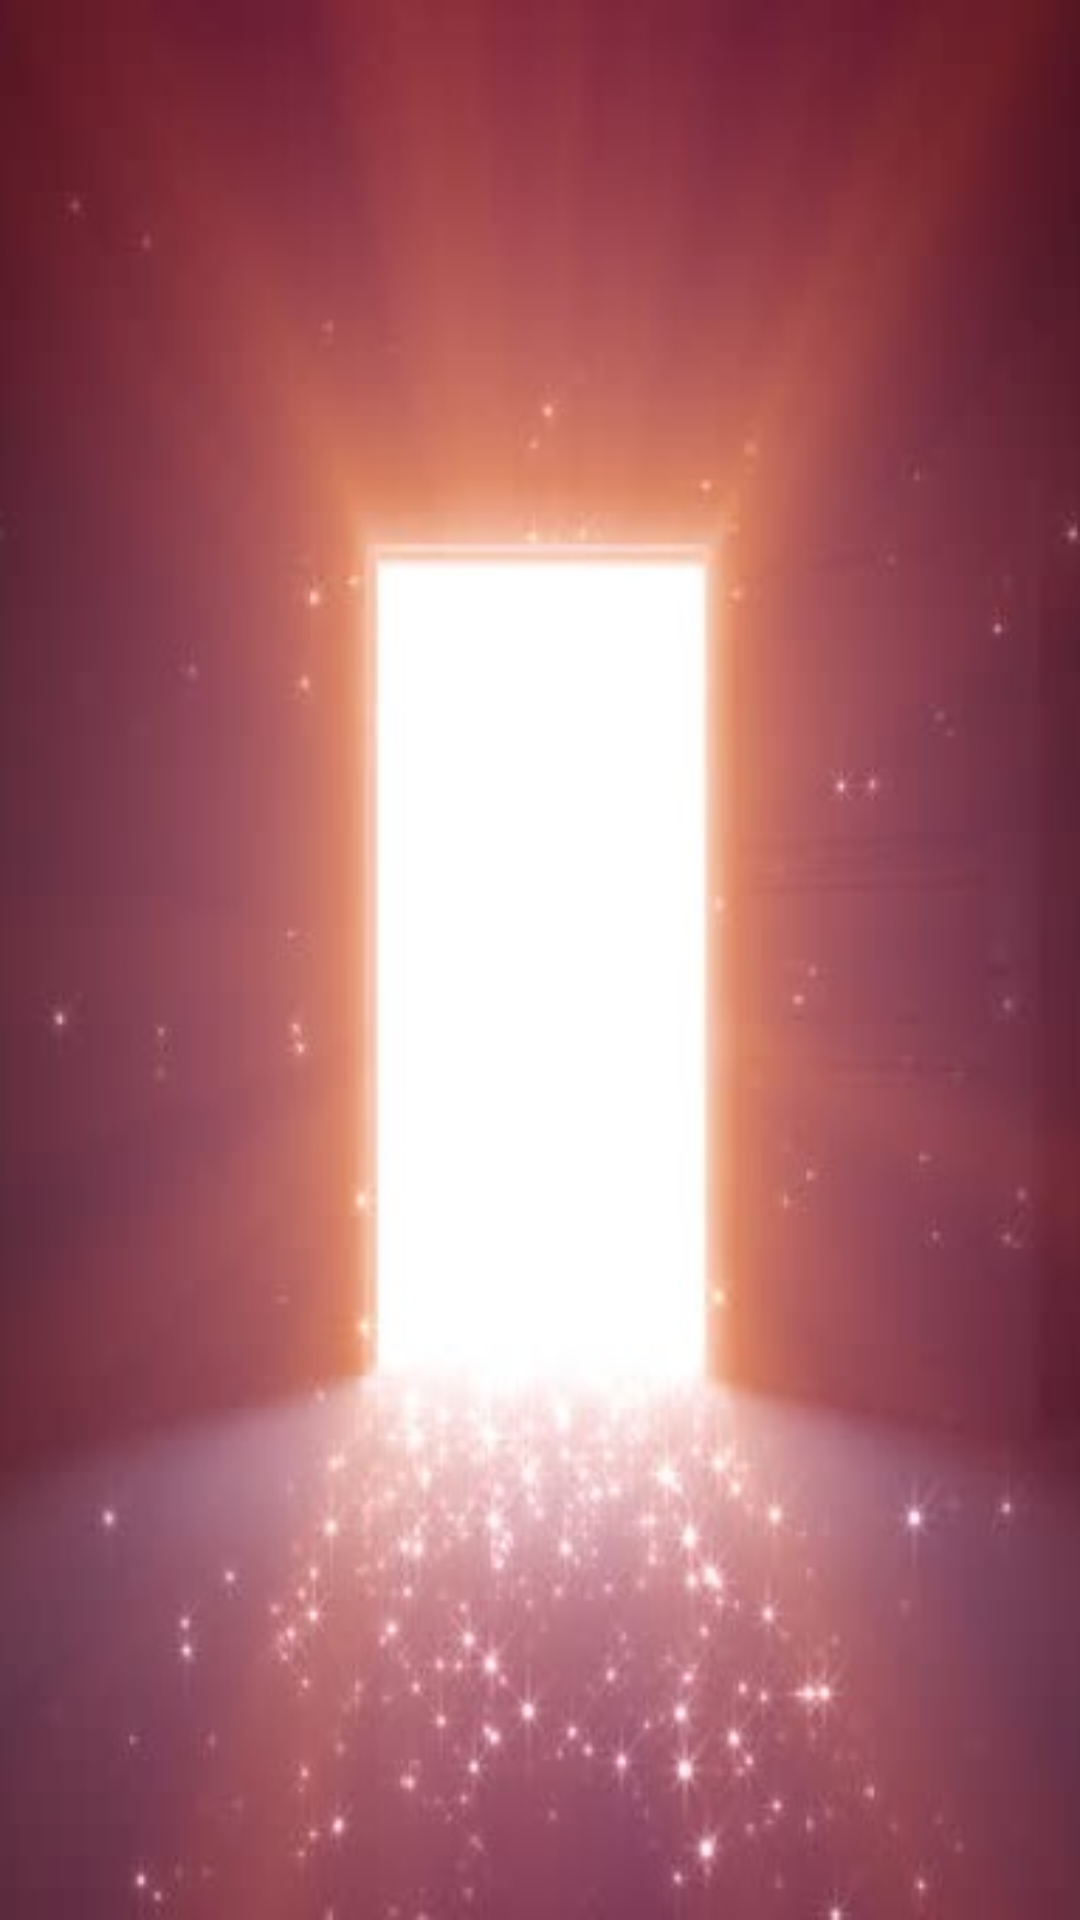

Here is an Android app screen rendered from its layout file. Give the layout XML and the strings, colors and styles it references.
<!-- AndroidManifest.xml: application theme AppTheme -->
<!-- res/layout/activity_admins.xml -->
<?xml version="1.0" encoding="utf-8"?>
<androidx.constraintlayout.widget.ConstraintLayout xmlns:android="http://schemas.android.com/apk/res/android"
    xmlns:tools="http://schemas.android.com/tools"
    android:layout_width="match_parent"
    android:layout_height="match_parent"
    android:background="@drawable/open_door"
    tools:context=".AdminsActivity">

    <androidx.recyclerview.widget.RecyclerView
        android:id="@+id/adminsView"
        android:layout_width="match_parent"
        android:layout_height="match_parent"/>

</androidx.constraintlayout.widget.ConstraintLayout>
<!-- resources referenced by this layout -->
<resources>
  <!-- drawable open_door: png bitmap (drawable, 42595 bytes) -->
  <style name="AppTheme" parent="Theme.AppCompat.Light.DarkActionBar">
          <item name="colorPrimary">@color/colorPrimary</item>
          <item name="colorPrimaryDark">@color/colorPrimaryDark</item>
          <item name="colorAccent">@color/colorAccent</item>
      </style>
  <color name="colorPrimary">#008577</color>
  <color name="colorPrimaryDark">#00574B</color>
  <color name="colorAccent">#D81B60</color>
</resources>
